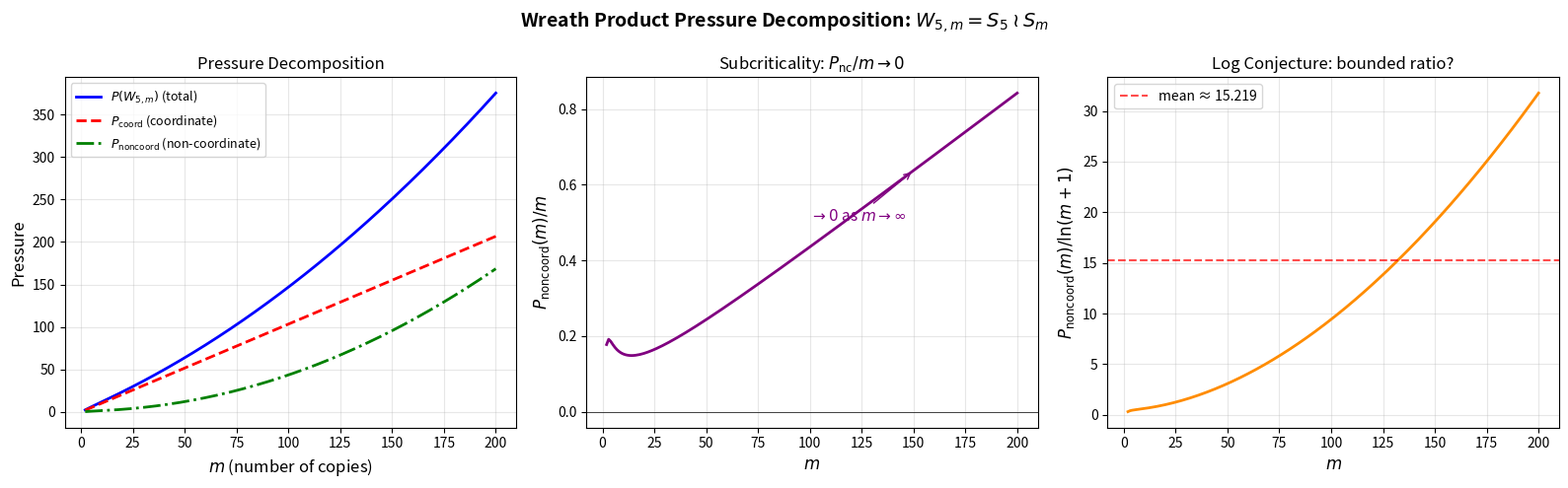

Write Python code to recreate this figure.
#!/usr/bin/env python3
"""
Visualization: Wreath Product Pressure Decomposition

Visualizes the key result that coordinate-defect pressure dominates
total wreath product pressure, with non-coordinate contributions
being asymptotically negligible (sublinear in m).

Produces three panels:
1. Pressure components vs m (showing linear coord vs sublinear noncoord)
2. Pressure ratio P_noncoord/m → 0 (subcriticality)
3. Log-normalized ratio P_noncoord/log(m+1) (testing logarithmic conjecture)
"""

import math
import numpy as np
import matplotlib
matplotlib.use('Agg')
import matplotlib.pyplot as plt

# ─── Inline pressure computation (self-contained) ───

def pressure_Sk(k):
    """Compute P(S_k) = sum of 1/index over maximal subgroups."""
    data = {
        3: [3, 2],          # indices of max subgroups of S_3
        4: [4, 2, 3],       # S_4
        5: [5, 2, 10, 15, 6],  # S_5
        6: [6, 2, 15, 20, 15, 10, 6],  # S_6
    }
    indices = data.get(k, [k, 2])
    return sum(1.0 / i for i in indices)

def coord_pressure(k, m):
    return m * pressure_Sk(k)

def noncoord_pressure(k, m):
    if m <= 1:
        return 0.0
    return 0.5 * math.log(m) + m * (m - 1) / (2 * math.factorial(k))

def total_pressure(k, m):
    return coord_pressure(k, m) + noncoord_pressure(k, m)

# ─── Generate data ───
k = 5
m_values = np.arange(2, 201)

p_coord = np.array([coord_pressure(k, m) for m in m_values])
p_noncoord = np.array([noncoord_pressure(k, m) for m in m_values])
p_total = p_coord + p_noncoord
ratio_m = p_noncoord / m_values
ratio_log = p_noncoord / np.log(m_values + 1)

# ─── Create figure ───
fig, axes = plt.subplots(1, 3, figsize=(16, 5))
fig.suptitle(f'Wreath Product Pressure Decomposition: $W_{{5,m}} = S_5 \\wr S_m$',
             fontsize=14, fontweight='bold')

# Panel 1: Pressure components
ax1 = axes[0]
ax1.plot(m_values, p_total, 'b-', linewidth=2, label='$P(W_{5,m})$ (total)')
ax1.plot(m_values, p_coord, 'r--', linewidth=2, label='$P_{\\mathrm{coord}}$ (coordinate)')
ax1.plot(m_values, p_noncoord, 'g-.', linewidth=2, label='$P_{\\mathrm{noncoord}}$ (non-coordinate)')
ax1.set_xlabel('$m$ (number of copies)', fontsize=12)
ax1.set_ylabel('Pressure', fontsize=12)
ax1.set_title('Pressure Decomposition', fontsize=12)
ax1.legend(fontsize=9)
ax1.grid(True, alpha=0.3)

# Panel 2: Subcriticality ratio
ax2 = axes[1]
ax2.plot(m_values, ratio_m, 'purple', linewidth=2)
ax2.axhline(y=0, color='k', linestyle='-', linewidth=0.5)
ax2.set_xlabel('$m$', fontsize=12)
ax2.set_ylabel('$P_{\\mathrm{noncoord}}(m) / m$', fontsize=12)
ax2.set_title('Subcriticality: $P_{\\mathrm{nc}}/m \\to 0$', fontsize=12)
ax2.grid(True, alpha=0.3)
ax2.annotate('$\\to 0$ as $m \\to \\infty$',
            xy=(150, ratio_m[148]), fontsize=11,
            xytext=(100, max(ratio_m)*0.6),
            arrowprops=dict(arrowstyle='->', color='purple'),
            color='purple')

# Panel 3: Log-normalized ratio
ax3 = axes[2]
ax3.plot(m_values, ratio_log, 'darkorange', linewidth=2)
ax3.set_xlabel('$m$', fontsize=12)
ax3.set_ylabel('$P_{\\mathrm{noncoord}}(m) / \\ln(m+1)$', fontsize=12)
ax3.set_title('Log Conjecture: bounded ratio?', fontsize=12)
ax3.grid(True, alpha=0.3)
mean_ratio = np.mean(ratio_log[50:])
ax3.axhline(y=mean_ratio, color='red', linestyle='--', alpha=0.7,
           label=f'mean ≈ {mean_ratio:.3f}')
ax3.legend(fontsize=10)

plt.tight_layout()
plt.savefig('pressure_decomposition.png', dpi=150, bbox_inches='tight')
print("Saved: pressure_decomposition.png")
